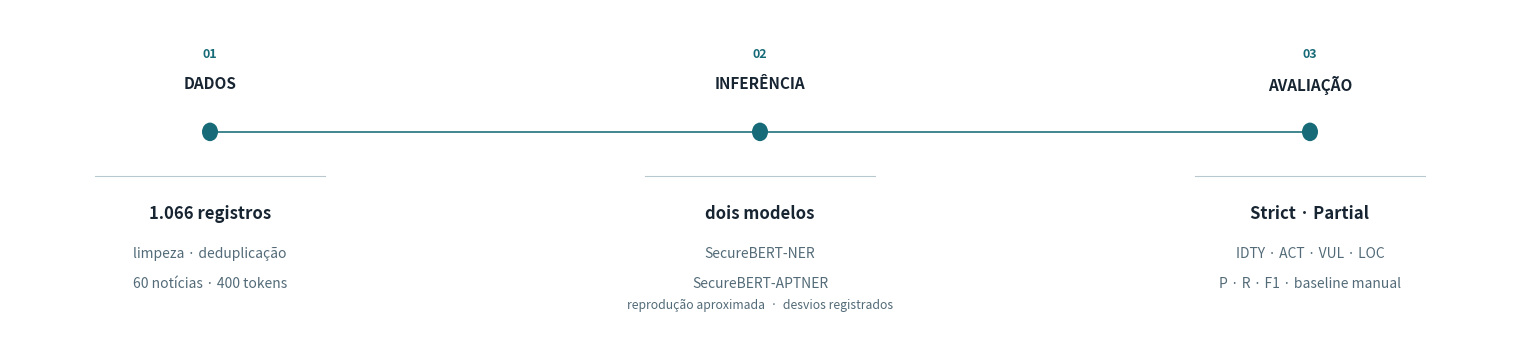

Write Python code to recreate this figure.
"""Generate a compact transparent diagram for insertion into a slide."""

from __future__ import annotations

import argparse
from pathlib import Path

import matplotlib
from matplotlib.patches import Circle

matplotlib.use("Agg")

import matplotlib.pyplot as plt  # noqa: I001


INK = "#172431"
ACCENT = "#176B78"
MUTED = "#536B78"
RULE = "#B9C8CF"


def add_phase(
    ax,
    x: float,
    number: str,
    title: str,
    primary: str,
    secondary: tuple[str, ...],
) -> None:
    """Draw one numbered phase and its labels on the reproduction diagram."""

    ax.add_patch(Circle((x, 1.75), 0.08, facecolor=ACCENT, edgecolor="none", zorder=3))
    ax.text(
        x,
        2.42,
        number,
        ha="center",
        va="center",
        fontsize=9,
        fontweight="bold",
        color=ACCENT,
    )
    ax.text(
        x,
        2.16,
        title,
        ha="center",
        va="center",
        fontsize=11,
        fontweight="bold",
        color=INK,
    )
    ax.plot([x - 1.15, x + 1.15], [1.37, 1.37], color=RULE, linewidth=0.8, zorder=1)
    ax.text(
        x,
        1.04,
        primary,
        ha="center",
        va="center",
        fontsize=12,
        fontweight="bold",
        color=INK,
    )
    for index, text in enumerate(secondary):
        ax.text(
            x,
            0.70 - index * 0.26,
            text,
            ha="center",
            va="center",
            fontsize=10,
            color=MUTED,
        )


def build_diagram(output: Path) -> None:
    """Render the three-stage reproduction diagram to a transparent image."""

    fig, ax = plt.subplots(figsize=(15, 3.25), dpi=180)
    fig.patch.set_alpha(0)
    ax.set_xlim(0, 15)
    ax.set_ylim(0, 2.8)
    ax.axis("off")

    positions = (2.0, 7.5, 13.0)
    ax.plot(positions, [1.75] * 3, color=ACCENT, linewidth=1.15, zorder=1)
    add_phase(
        ax,
        positions[0],
        "01",
        "DADOS",
        "1.066 registros",
        ("limpeza · deduplicação", "60 notícias · 400 tokens"),
    )
    add_phase(
        ax,
        positions[1],
        "02",
        "INFERÊNCIA",
        "dois modelos",
        ("SecureBERT-NER", "SecureBERT-APTNER"),
    )
    add_phase(
        ax,
        positions[2],
        "03",
        "AVALIAÇÃO",
        "Strict · Partial",
        ("IDTY · ACT · VUL · LOC", "P · R · F1 · baseline manual"),
    )

    ax.text(
        7.5,
        0.20,
        "reprodução aproximada  ·  desvios registrados",
        ha="center",
        va="bottom",
        fontsize=8.8,
        color=MUTED,
    )

    output.parent.mkdir(parents=True, exist_ok=True)
    fig.subplots_adjust(left=0, right=1, bottom=0, top=1)
    fig.savefig(output, dpi=180, transparent=True, pad_inches=0)
    plt.close(fig)


def main() -> int:
    """Parse the output path, generate the diagram, and return a CLI status."""

    parser = argparse.ArgumentParser()
    parser.add_argument("--output", type=Path, default=Path("slides/reproduction_plan_diagram.png"))
    args = parser.parse_args()
    build_diagram(args.output)
    print(f"Generated {args.output}")
    return 0


if __name__ == "__main__":
    raise SystemExit(main())
